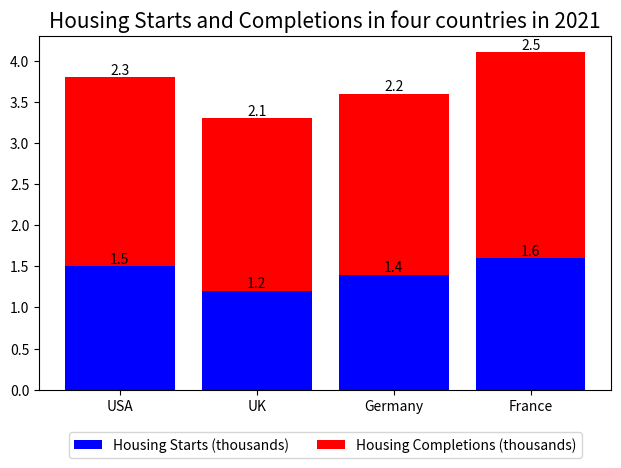

This figure's Python source: (Note: this script raises an exception after producing the figure.)


import matplotlib.pyplot as plt
import numpy as np

Country = np.array (['USA', 'UK', 'Germany', 'France'])
Housing_Starts = np.array([1.5, 1.2, 1.4, 1.6])
Housing_Completions = np.array([2.3, 2.1, 2.2, 2.5])

# create figure
fig = plt.figure()
ax = fig.add_subplot(111)

# create bar chart
ax.bar(Country, Housing_Starts, label='Housing Starts (thousands)', color='b')
ax.bar(Country, Housing_Completions, bottom=Housing_Starts, label='Housing Completions (thousands)', color='r')

# add legend
ax.legend(loc='upper center', bbox_to_anchor=(0.5, -0.1), ncol=2)

# add title
plt.title("Housing Starts and Completions in four countries in 2021", fontsize=15)

# label the data points
for i in range(len(Country)):
    x_pos = Country[i]
    plt.annotate(Housing_Starts[i], xy=(x_pos, Housing_Starts[i]), ha='center', rotation=0, va='bottom')
    plt.annotate(Housing_Completions[i], xy=(x_pos, Housing_Completions[i]+Housing_Starts[i]), ha='center', rotation=0, va='bottom')

# use xticks to prevent interpolation
plt.xticks(Country)

# resize the figure
plt.tight_layout()

# save the figure
plt.savefig("Bar Chart/png/533.png")

# clear the current image state
plt.clf()
